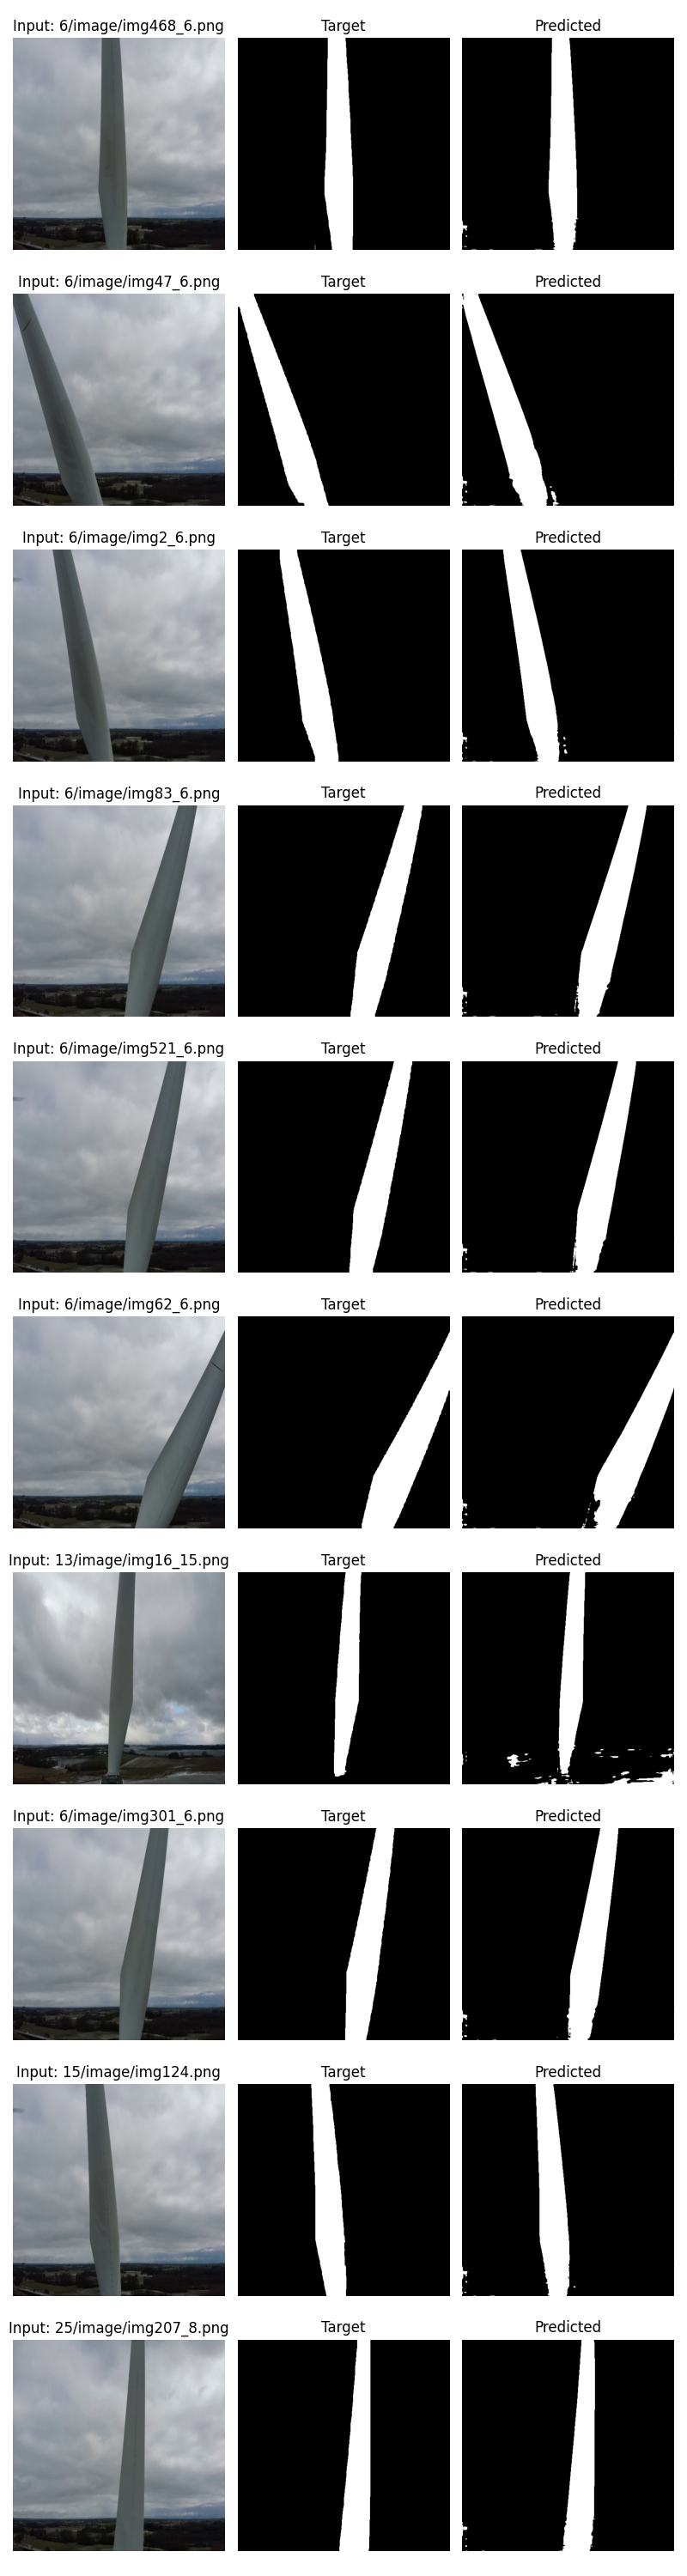

Reproduce this figure in Python.
import torch
import torch.nn as nn
import torch.nn.functional as F
import torch.optim as optim
from torch.nn import PixelUnshuffle
from torch.utils.data import Dataset, DataLoader
import torchvision.transforms as transforms
import torchvision.transforms.functional as TF
import random
import matplotlib.pyplot as plt
from tqdm import tqdm
import os
import torch.distributed as dist
import cv2
from sklearn.model_selection import train_test_split
import torch.distributed as dist
from torch.utils.data import DataLoader, DistributedSampler
from torch.nn.parallel import DistributedDataParallel as DDP
from torch.utils.data import DataLoader, DistributedSampler
from sklearn.metrics.pairwise import pairwise_distances
import torch.multiprocessing as mp
import warnings
warnings.filterwarnings("ignore")
import csv
from PIL import Image
import numpy as np
from scipy.ndimage import binary_erosion
from scipy.spatial.distance import cdist
import time
from thop import profile
from torch.utils.tensorboard import SummaryWriter
from scipy.ndimage import distance_transform_edt
from torch.cuda.amp import autocast, GradScaler
from torchvision.transforms import InterpolationMode

torch.backends.cudnn.benchmark = True  # optimize kernel selection
torch.backends.cuda.matmul.allow_tf32 = True
torch.backends.cudnn.allow_tf32 = True

class HierarchicalSplitDepthwiseSeparableConvBlock(nn.Module):
    def __init__(self, in_channels, out_channels):
        super().__init__()
        
        self.pointwise1 = nn.Conv2d(in_channels, in_channels, kernel_size=1, bias=False)
        
        # Depthwise convolutions for c2, c3, and c4
        self.depthwise2 = nn.Conv2d(in_channels // 4, in_channels // 4, kernel_size=3, padding=1, groups=in_channels // 4, bias=False)
        self.depthwise3 = nn.Conv2d(int(in_channels * 0.375), int(in_channels * 0.375), kernel_size=3, padding=1, groups=int(in_channels*0.375), bias=False)
        self.depthwise4 = nn.Conv2d(int(in_channels * 0.4375), int(in_channels * 0.4375), kernel_size=3, padding=1, groups=int(in_channels*0.4375), bias=False)
        
        self.pointwise2 = nn.Conv2d(in_channels, out_channels, kernel_size=1, bias=False)

    def forward(self, x):
        residual = x
        x = self.pointwise1(x)
        
        # Split the input feature map into four equal parts
        c1, c2, c3, c4 = torch.split(x, x.shape[1] // 4, dim=1)
        
        # Process c2 with depthwise convolution
        c2 = self.depthwise2(c2)
        c21, c22 = torch.split(c2, c2.shape[1] // 2, dim=1)  # Split c2 into c21 and c22
        
        # Concatenate c21 with c1
        c21c1 = torch.cat([c21, c1], dim=1)
        
        # Concatenate c22 with c3 and apply depthwise convolution
        c3c22 = torch.cat([c3,c22], dim=1)
        c3c22 = self.depthwise3(c3c22)
        c3c221, c3c222 = torch.split(c3c22, c3c22.shape[1] // 2, dim=1)  # Split into c3c221 and c3c222
        
        # Concatenate c21c1 with c3c221
        c3c221c21c1 = torch.cat([c3c221, c21c1], dim=1)
        
        # Concatenate c3c222 with c4
        c4c3c222 = torch.cat([c4, c3c222], dim=1)
        
        # Apply depthwise convolution to c4c3c222
        c4c3c222 = self.depthwise4(c4c3c222)
        
        # Final concatenation
        x = torch.cat([c4c3c222, c3c221c21c1], dim=1)
        
        # Apply final pointwise convolution
        x = self.pointwise2(x)
        
        return x + residual  # Residual connection

class UNet(nn.Module):
    def __init__(self, in_channels=3, out_channels=1):
        super().__init__()
        
        def conv_block(in_c, out_c):
            #print(in_c, out_c)
            return nn.Sequential(
                nn.Conv2d(in_c, out_c, kernel_size=3, padding=1),
                nn.BatchNorm2d(out_c),
                nn.ReLU(inplace=True),
                HierarchicalSplitDepthwiseSeparableConvBlock(out_c, out_c)
            )
        
        def pixel_unshuffle_block(in_c, out_c, scale=2):
            #print(in_c)
            return nn.Sequential(
                PixelUnshuffle(scale),  # Scale factor of 2
                nn.Conv2d(in_c*scale**2, out_c, kernel_size=1, bias=False),
                nn.BatchNorm2d(out_c),
                nn.ReLU(inplace=True)
            )
        
        self.encoder1 = nn.Sequential(
            conv_block(in_channels, 64),
            pixel_unshuffle_block(64, 128)
        )
        
        self.encoder2 = nn.Sequential(
            conv_block(128, 128),
            pixel_unshuffle_block(128, 256)
        )
        
        self.encoder3 = nn.Sequential(
            conv_block(256, 256),
            pixel_unshuffle_block(256, 512)
        )
        
        self.encoder4 = nn.Sequential(
            conv_block(512, 512),
            pixel_unshuffle_block(512, 1024)
        )
        
        # Bottleneck (after pixel unshuffle)
        self.bottleneck = nn.Sequential(
            conv_block(1024, 1024)
        )
        
        self.upconv4 = nn.ConvTranspose2d(1024, 512, kernel_size=2, stride=2)
        self.decoder4 = conv_block(1024, 512)
        
        self.upconv3 = nn.ConvTranspose2d(512, 256, kernel_size=2, stride=2)
        self.decoder3 = conv_block(512, 256)
        
        self.upconv2 = nn.ConvTranspose2d(256, 128, kernel_size=2, stride=2)
        self.decoder2 = conv_block(256, 128)
        
        self.upconv1 = nn.ConvTranspose2d(128, 64, kernel_size=2, stride=2)
        self.decoder1 = conv_block(128, 64)
        
        self.final_conv = nn.Conv2d(64, out_channels, kernel_size=1)
        self.activation = nn.Sigmoid()
        
    def forward(self, x):
        #print(f"Input shape: {x.shape}")
        enc1 = self.encoder1(x)
        #print(f"After encoder1: {enc1.shape}")
        enc2 = self.encoder2(enc1)
        #print(f"After encoder2: {enc2.shape}")
        enc3 = self.encoder3(enc2)
        #print(f"After encoder3: {enc3.shape}")
        enc4 = self.encoder4(enc3)
        #print(f"After encoder4: {enc4.shape}")
        
        bottleneck = self.bottleneck(enc4)
        
        dec4 = self.decoder4(torch.cat([self.upconv4(bottleneck), self.encoder4[0](enc3)], dim=1))
        dec3 = self.decoder3(torch.cat([self.upconv3(dec4), self.encoder3[0](enc2)], dim=1))
        dec2 = self.decoder2(torch.cat([self.upconv2(dec3), self.encoder2[0](enc1)], dim=1))
        dec1 = self.decoder1(torch.cat([self.upconv1(dec2), self.encoder1[0](x)], dim=1))
        
        return self.activation(self.final_conv(dec1))

class EarlyStopping:
    def __init__(self, patience=10, mode='min', delta=0.0):
        self.patience = patience
        self.counter = 0
        self.best_score = None
        self.early_stop = False
        self.mode = mode
        self.delta = delta
        self.best_epoch = 0
        self.best_alpha = 1.0

    def __call__(self, model, current_score, epoch, lf_name, lmbda):
        if self.best_score is None:
            self.best_epoch = epoch
            self.best_score = current_score
            self.best_alpha = lmbda
            
            if dist.get_rank() == 0:
                # remove any previous best model to keep only one
                for f in os.listdir('.'):
                    if f.startswith(f"WTBSegmentationModel_PT_{lf_name}") and f.endswith(".pth"):
                        try:
                            os.remove(f)
                        except:
                            pass
            
            torch.save(model.module.state_dict(), f"WTBSegmentationModel_PT_{lf_name}_E{epoch}.pth")
            print("Model saved successfully!")
        elif (self.mode == 'min' and current_score > self.best_score - self.delta) or \
             (self.mode == 'max' and current_score < self.best_score + self.delta):
            self.counter += 1
            if self.counter >= self.patience:
                self.early_stop = True
        else:
            self.best_score = current_score
            self.counter = 0
            self.best_epoch = epoch
            self.best_alpha = lmbda
            
            if dist.get_rank() == 0:
                # remove any previous best model to keep only one
                for f in os.listdir('.'):
                    if f.startswith(f"WTBSegmentationModel_PT_{lf_name}") and f.endswith(".pth"):
                        try:
                            os.remove(f)
                        except:
                            pass
            
            torch.save(model.module.state_dict(), f"WTBSegmentationModel_PT_{lf_name}_E{epoch}.pth")
            print("Model saved successfully!")
    
    def get_best_model(self, lf_name):
        return f"WTBSegmentationModel_PT_{lf_name}_E{self.best_epoch}.pth"

# Dataset class
class ImageDataset(Dataset):
    def __init__(self, image_paths, mask_paths, size, num_classes=2, augmentation=False):
        self.image_paths = image_paths
        self.mask_paths = mask_paths
        self.num_classes = num_classes  # Number of segmentation classes
        self.size = size
        self.augmentation = augmentation
    
    def __len__(self):
        return len(self.image_paths)
    
    def __getitem__(self, idx):
        # Load the image
        image = Image.open(self.image_paths[idx]).convert("RGB")
        
        # Load the mask in grayscale
        mask = cv2.imread(self.mask_paths[idx], cv2.IMREAD_GRAYSCALE)  # Load mask as grayscale
        
        # Apply threshold to binarize the mask
        _, binary_mask = cv2.threshold(mask, 50, 255, cv2.THRESH_BINARY)  # Convert to 0 and 255
        
        # Convert binary mask to tensor and normalize to {0,1}
        binary_mask = torch.tensor(binary_mask, dtype=torch.long) // 255  
        #binary_mask = 1-binary_mask
        
        # Convert binary mask to one-hot encoding (C, H, W)
        #one_hot_mask = F.one_hot(binary_mask, num_classes=self.num_classes).permute(2, 0, 1).float()
            
        image = TF.resize(image, (self.size, self.size))
        mask = TF.resize(binary_mask.unsqueeze(0).float(), (self.size, self.size), interpolation=InterpolationMode.NEAREST)  # Ensure mask resizes differently if needed
        
        if self.augmentation:
            choice = random.choice(["flip", "rotate", "rot+flip"])
            if choice == 'flip':
                image = TF.hflip(image)
                mask = TF.hflip(mask)
            elif choice == 'rotate':
                angle = random.uniform(-45, 45)  # Random Rotation
                image = TF.rotate(image, angle)
                mask = TF.rotate(mask, angle)
            else:
                image = TF.hflip(image)
                mask = TF.hflip(mask)
                angle = random.uniform(-45, 45)  # Random Rotation
                image = TF.rotate(image, angle)
                mask = TF.rotate(mask, angle)

        # Convert image to tensor
        image = TF.to_tensor(image)
        mask.clamp_(0.0, 1.0)

        return image, mask

def prepare_data(base_dir):
    """
    Prepare train, val, and test splits ensuring 70/10/20 per class
    for 'clear contrast' and 'unclear contrast' blade folders.
    """
    # Define which folders are unclear contrast
    unclear_folders = {'6', '13', '15', '25'}

    clear_images, clear_masks = [], []
    unclear_images, unclear_masks = [], []

    # Iterate over all folder IDs
    for folder_name in sorted(os.listdir(base_dir)):
        folder_path = os.path.join(base_dir, folder_name)
        if not os.path.isdir(folder_path):
            continue
        
        image_dir = os.path.join(folder_path, "image")
        mask_dir = os.path.join(folder_path, "mask")

        # Get all image and mask paths
        images = sorted([os.path.join(image_dir, f) for f in os.listdir(image_dir) if f.lower().endswith(('.jpg', '.png'))])
        masks = sorted([os.path.join(mask_dir, f) for f in os.listdir(mask_dir) if f.lower().endswith(('.jpg', '.png'))])

        # Add to respective class lists
        if folder_name in unclear_folders:
            unclear_images.extend(images)
            unclear_masks.extend(masks)
        else:
            clear_images.extend(images)
            clear_masks.extend(masks)

    def split_class(images, masks, seed=42):
        """Split one class into train/val/test = 70/10/20"""
        train_imgs, temp_imgs, train_masks, temp_masks = train_test_split(
            images, masks, test_size=0.30, random_state=seed
        )
        val_imgs, test_imgs, val_masks, test_masks = train_test_split(
            temp_imgs, temp_masks, test_size=(2/3), random_state=seed
        )
        return train_imgs, train_masks, val_imgs, val_masks, test_imgs, test_masks

    # Split both classes separately
    clr_train_i, clr_train_m, clr_val_i, clr_val_m, clr_test_i, clr_test_m = split_class(clear_images, clear_masks)
    unc_train_i, unc_train_m, unc_val_i, unc_val_m, unc_test_i, unc_test_m = split_class(unclear_images, unclear_masks)

    # Combine them
    train_images = clr_train_i + unc_train_i
    train_masks  = clr_train_m + unc_train_m
    val_images   = clr_val_i + unc_val_i
    val_masks    = clr_val_m + unc_val_m
    test_images_c  = clr_test_i
    test_masks_c = clr_test_m
    test_images_u = unc_test_i
    test_masks_u =  unc_test_m

    # Shuffle each split so classes mix
    combined = list(zip(train_images, train_masks))
    random.shuffle(combined)
    train_images, train_masks = zip(*combined)

    combined = list(zip(val_images, val_masks))
    random.shuffle(combined)
    val_images, val_masks = zip(*combined)

    combined = list(zip(test_images_c, test_masks_c))
    random.shuffle(combined)
    test_images_c, test_masks_c = zip(*combined)
    
    combined = list(zip(test_images_u, test_masks_u))
    random.shuffle(combined)
    test_images_u, test_masks_u = zip(*combined)

    return (
        list(train_images), list(train_masks),
        list(val_images), list(val_masks),
        list(test_images_c), list(test_masks_c),
        list(test_images_u), list(test_masks_u)
    )

# Dice Score Calculation
def dice(pred, target, smooth=1e-6):
    """
    Calculate the Dice score for the segmentation mask.
    
    Args:
        pred (Tensor): predicted mask (N, C, H, W) with logits.
        target (Tensor): ground truth mask (N, C, H, W).
        threshold (float): threshold for converting logits to binary mask.
        smooth (float): smoothing factor to avoid division by zero.
        
    Returns:
        float: Dice score.
    """
    # Apply sigmoid to get probabilities, then apply threshold
    # pred = pred > threshold  # Convert to binary (0 or 1)
    
    # Flatten for calculation
    N = pred.shape[0]
    scores = []
    for i in range(N):
        pred_flat = pred[i].view(-1)
        target_flat = target[i].view(-1)
        intersection = (pred_flat * target_flat).sum()
        dice = (2. * intersection + smooth) / (pred_flat.sum() + target_flat.sum() + smooth)
        scores.append(dice.item() * 100.0)
    return np.round(np.mean(scores),2)

def compute_distance_map(mask, iterations=10):
    """
    Approximates distance transform INSIDE the FG region.
    mask: (B,1,H,W) binary {0,1}
    Returns: distance where center of FG = large, border = 0, BG = 0
    """
    mask = mask.float()
    dist = torch.zeros_like(mask)

    # current foreground region that survives erosion
    current = mask.clone()

    for step in range(1, iterations + 1):
        # Erode: only pixels whose 3x3 neighborhood is all 1 survive
        eroded = (F.avg_pool2d(current, kernel_size=3, stride=1, padding=1) == 1.0).float()

        # ring = pixels removed in this step (they were inside FG before, now gone)
        ring = current - eroded  # still inside original FG

        # assign distance = step to these pixels
        dist += step * ring

        current = eroded

        # early stop if nothing remains
        if current.sum() == 0:
            break

    # border pixels were never “removed” → distance 0 by design
    # background always 0
    return dist

def _dilate(x, k=2):
    # x: (B,1,H,W)
    # pad right and bottom by 1 to keep same size after 2x2 pool
    x_pad = F.pad(x, (0,1,0,1), mode='replicate')  # (left,right,top,bottom)
    y = F.max_pool2d(x_pad, kernel_size=2, stride=1)  # -> (B,1,H,W)
    return y

def _erode(x, k=2):
    x_inv = 1.0 - x
    x_inv_pad = F.pad(x_inv, (0,1,0,1), mode='replicate')
    y_inv = F.max_pool2d(x_inv_pad, kernel_size=2, stride=1)
    return 1.0 - y_inv

def bs_loss(pred, target, alpha=0.8, threshold=0.5, eps=1e-6, kernel_size=2):
    """
    Boundary-sensitive BS-loss from the paper.

    Args:
        pred:   (B,1,H,W) prediction probabilities in [0,1]
        target: (B,1,H,W) ground-truth mask in {0,1}
        alpha:  weight for boundary false pixels (0.6–0.9 in paper)
        threshold: binarization threshold for pred
        eps:    numerical stability
    Returns:
        scalar loss (mean over batch)
    """
    # 1) Binarize prediction
    P  = (pred).float()
    GT = target.float()

    # 2) Edge expansion & shrinking maps
    #    EM = dilated mask; outer ring used as (EM - mask)
    #    SM = eroded mask; inner ring used as (mask - SM)
    EM_P  = _dilate(P,  kernel_size)
    SM_P  = _erode(P,   kernel_size)
    EM_GT = _dilate(GT, kernel_size)
    SM_GT = _erode(GT,  kernel_size)

    # Bands
    inner_P  = P  * (1.0 - SM_P)           # P - SM^P
    outer_P  = (EM_P  - P).clamp(0, 1)     # EM^P - P

    inner_GT = GT * (1.0 - SM_GT)          # GT - SM^GT
    outer_GT = (EM_GT - GT).clamp(0, 1)    # EM^GT - GT

    # 3) Basic regions
    TIG          = P * GT                  # true intersection
    P_minus_TIG  = P  * (1.0 - GT)         # prediction-only pixels
    GT_minus_TIG = GT * (1.0 - P)          # GT-only pixels

    # 4) False pixels near boundaries
    FBP_in  = P_minus_TIG  * inner_P       # (P - TIG) ∩ (P - SM^P)
    FBP_out = GT_minus_TIG * outer_P       # (GT - TIG) ∩ (EM^P - P)

    FBG_in  = GT_minus_TIG * inner_GT      # (GT - TIG) ∩ (GT - SM^GT)
    FBG_out = P_minus_TIG  * outer_GT      # (P - TIG) ∩ (EM^GT - GT)

    # 5) False pixels far from boundaries
    FIP = (P_minus_TIG  - FBP_in  - FBG_out).clamp(min=0.0)
    FIG = (GT_minus_TIG - FBP_out - FBG_in).clamp(min=0.0)

    # 6) Weighted false pixels (Equations 7–8)
    WF_P  = alpha * (FBP_in  + FBG_out) + (1.0 - alpha) * FIP
    WF_GT = alpha * (FBP_out + FBG_in)  + (1.0 - alpha) * FIG

    # 7) Sum over pixels
    #    shape: (B,)
    TIG_sum  = TIG.view(TIG.size(0), -1).sum(dim=1)
    WF_P_sum = WF_P.view(WF_P.size(0), -1).sum(dim=1)
    WF_GT_sum= WF_GT.view(WF_GT.size(0), -1).sum(dim=1)

    # 8) BS-loss per sample (Dice-style)
    numerator   = 2.0 * TIG_sum
    denominator = 2.0 * TIG_sum + WF_P_sum + WF_GT_sum + eps

    loss_per_sample = 1.0 - numerator / denominator
    return loss_per_sample.mean()

def c_loc(pred, target, reduction="mean", eps=1e-6):
    """
    Geometric C_loc as in the paper.
    pred, target must be B×1×H×W *binary masks* (0/1)
    Returns unnormalized C_loc in pixel units.
    """
    B, _, H, W = pred.shape

    # convert probabilities to binary (paper uses binary)
    pred_bin = (pred>0.5).float()
    target = target.float()

    # column projections: shape (B, W)
    pred_col = pred_bin.sum(dim=2).squeeze(1)
    tgt_col  = target.sum(dim=2).squeeze(1)

    # row projections: shape (B, H)
    pred_row = pred_bin.sum(dim=3).squeeze(1)
    tgt_row  = target.sum(dim=3).squeeze(1)

    # L1 differences (SUM, not mean)
    col_loss = torch.abs(pred_col - tgt_col).sum(dim=1)   # per image
    row_loss = torch.abs(pred_row - tgt_row).sum(dim=1)   # per image

    loss = col_loss + row_loss  # geometric, up to O(H+W)

    if reduction == "mean":
        return loss.mean()
    elif reduction == "sum":
        return loss.sum()
    else:
        return loss
        
def _soft_dilate(x, k):
    # x: (B,1,H,W)
    pad = k // 2
    return F.max_pool2d(x, kernel_size=k, stride=1, padding=pad)

def _soft_erode(x, k):
    # min-pool via max-pool on negated tensor
    pad = k // 2
    return -F.max_pool2d(-x, kernel_size=k, stride=1, padding=pad)

def soft_closing(x, k):
    return _soft_erode(_soft_dilate(x, k), k)

def fg_int_loss(pred, target, k=5, eps=1e-6):
    p = (pred>0.5).float().clamp(0, 1)
    g = target.float()

    c = soft_closing(p, k)
    hole_score = F.relu(c - p) * g

    per_img_holes = hole_score.sum(dim=(1,2,3))
    #per_img_area  = g.sum(dim=(1,2,3))

    return per_img_holes.mean()

def bs_cloc_loss(pred, target, beta, smooth=1e-6):
    # plt.imshow(target[0,:,:,:].squeeze().cpu().numpy(), cmap='gray')
    # plt.imshow(pred[0,:,:,:].squeeze().cpu().numpy(), cmap='gray')
    # plt.savefig(f"holaaa.png")
    # plt.show()
    
    # Boundary loss
    bs_l = bs_loss(pred, target)
    c_l = c_loc(pred, target)
    fi_l = fg_int_loss(pred, target=target)
    bce_l = F.binary_cross_entropy(pred, target, reduction='mean')
    
    # Combined loss
    loss = bce_l + bs_l + beta * (c_l + fi_l)
    return loss, bce_l, bs_l, c_l, fi_l

def precision(pred, target, smooth=1e-6):
    """
    Batch-averaged precision (%).
    """
    N = pred.shape[0]
    scores = []
    for i in range(N):
        pred_flat = pred[i].view(-1)
        target_flat = target[i].view(-1)
        tp = (pred_flat * target_flat).sum()
        fp = (pred_flat * (1 - target_flat)).sum()
        precision = (tp + smooth) / (tp + fp + smooth)
        scores.append(precision.item() * 100.0)
    return np.round(np.mean(scores),2)


def recall(pred, target, smooth=1e-6):
    """
    Batch-averaged recall (%).
    """
    N = pred.shape[0]
    scores = []
    for i in range(N):
        pred_flat = pred[i].view(-1)
        target_flat = target[i].view(-1)
        tp = (pred_flat * target_flat).sum()
        fn = ((1 - pred_flat) * target_flat).sum()
        recall = (tp + smooth) / (tp + fn + smooth)
        scores.append(recall.item() * 100.0)
    return np.round(np.mean(scores),2)


# def _surface_points(mask_np):
#     """Return boundary coordinates of a binary mask."""
#     if mask_np.ndim == 3:  # (C,H,W) -> merge channels
#         mask_np = mask_np[0]
#     mask_np = mask_np.astype(bool)
#     return np.argwhere(mask_np ^ binary_erosion(mask_np))

def _surface_points(mask_np):
    """
    Return boundary coordinates of a binary mask using OpenCV contours.
    This version is more robust than binary_erosion — it works even
    with 1-pixel-wide or noisy masks and preserves shape perfectly.
    """
    if mask_np.ndim == 3:  # (C,H,W)
        mask_np = mask_np[0]
    mask_np = mask_np.astype(np.uint8)

    # Ensure mask is binary 0/1 (not grayscale)
    _, mask_bin = cv2.threshold(mask_np, 0, 1, cv2.THRESH_BINARY)

    # Find contours of the white region(s)
    contours, _ = cv2.findContours(mask_bin, cv2.RETR_EXTERNAL, cv2.CHAIN_APPROX_NONE)

    if len(contours) == 0:
        return np.empty((0, 2), dtype=int)

    # Combine all contours into one coordinate list
    contour_points = np.vstack([c.reshape(-1, 2) for c in contours])

    # cv2 gives (x, y) → swap to (row, col) for compatibility with numpy indexing
    contour_points = contour_points[:, [1, 0]]

    return contour_points

def hd95(pred, target, voxel_spacing=1.0):
    """
    Batch-averaged 95% Hausdorff distance (mm).
    """
    N = pred.shape[0]
    hd_list = []
    for i in range(N):
        pred_np = pred[i].cpu().numpy().astype(bool)
        target_np = target[i].cpu().numpy().astype(bool)

        pred_pts = _surface_points(pred_np)
        target_pts = _surface_points(target_np)

        if len(pred_pts) == 0 or len(target_pts) == 0:
            hd_list.append(np.nan)
            continue

        dist_pred_to_target = cdist(pred_pts, target_pts).min(axis=1)
        dist_target_to_pred = cdist(target_pts, pred_pts).min(axis=1)

        hd95 = np.percentile(np.hstack([dist_pred_to_target, dist_target_to_pred]), 95)
        hd_list.append(hd95 * voxel_spacing)
    return np.round(np.nanmean(hd_list),2)

def assd(pred, target, voxel_spacing=1.0):
    """
    Batch-averaged ASSD (mm).
    """
    N = pred.shape[0]
    assd_list = []
    for i in range(N):
        pred_np = pred[i].cpu().numpy().astype(bool)
        target_np = target[i].cpu().numpy().astype(bool)

        pred_pts = _surface_points(pred_np)
        target_pts = _surface_points(target_np)

        if len(pred_pts) == 0 or len(target_pts) == 0:
            assd_list.append(np.nan)
            continue

        dist_pred_to_target = cdist(pred_pts, target_pts).min(axis=1)
        dist_target_to_pred = cdist(target_pts, pred_pts).min(axis=1)
        assd = (dist_pred_to_target.mean() + dist_target_to_pred.mean()) / 2.0
        assd_list.append(assd * voxel_spacing)
    return np.round(np.nanmean(assd_list),2)

# Training loop with Dice Score reporting (DDP-compatible)
def train(rank, world_size, model, train_loader, optimizer, epoch, batch_size, beta):
    model.train()
    running_loss = running_dice = running_precision = running_recall = 0.0
    running_hd95 = running_assd = total_infer_time = total_mem = 0.0
    running_hd = running_dsc = running_fi = running_bce = 0.0
    total_batches = 0

    train_loader.sampler.set_epoch(epoch)

    for images, masks in tqdm(train_loader, desc=f"Epoch {epoch + 1} Training", disable=(rank != 0)):
        images, masks = images.to(rank, non_blocking=True), masks.to(rank, non_blocking=True)

        optimizer.zero_grad(set_to_none=True)
        torch.cuda.reset_peak_memory_stats()
        torch.cuda.synchronize()
        t0 = time.time()

        # ✅ AMP context
        # with autocast():
        outputs = model(images)
        # outputs = outputs[:,0:1,:,:]
        # masks = masks[:,0:1,:,:]
        loss, bce_l, l_hd, l_dsc, l_fi = bs_cloc_loss(outputs, masks, beta)

        torch.cuda.synchronize()
        infer_time = time.time() - t0

        mem_gb = torch.cuda.max_memory_allocated() / (1024 ** 3)
        total_mem += mem_gb
        total_infer_time += infer_time
        total_batches += 1

        # scaler.scale(loss).backward()
        # scaler.step(optimizer)
        # scaler.update()
        loss.backward() 
        optimizer.step()

        preds = (outputs > 0.5).float()
        running_loss += loss.item()
        running_bce += bce_l
        running_hd += l_hd
        running_dsc += l_dsc
        running_fi += l_fi
        running_dice += dice(preds, masks)
        running_precision += precision(preds, masks)
        running_recall += recall(preds, masks)
        running_hd95 += hd95(preds, masks)
        running_assd += assd(preds, masks)
    
    # ⬇️ average across GPUs
    metrics = torch.tensor([
        running_bce / len(train_loader),
        running_hd / len(train_loader),
        running_dsc / len(train_loader),
        running_fi / len(train_loader),
        running_loss / len(train_loader),
        running_dice / len(train_loader),
        running_precision / len(train_loader),
        running_recall / len(train_loader),
        running_hd95 / len(train_loader),
        running_assd / len(train_loader),
        total_infer_time / total_batches if total_batches > 0 else 0.0,
        total_mem / total_batches if total_batches > 0 else 0.0
    ], device=rank)

    dist.all_reduce(metrics, op=dist.ReduceOp.SUM)
    metrics /= world_size
    avg_bce, avg_hd, avg_dsc, avg_fi, avg_loss, avg_dice, avg_prec, avg_rec, avg_hd95, avg_assd, avg_ipe, avg_mem = metrics.tolist()

    if rank == 0:
        print(f"Epoch {epoch + 1} - Loss: {avg_loss:.4f} - L_BCE: {avg_bce:.4f} - L_BS: {avg_hd:.4f} - C_Loc: {avg_dsc:.4f} - L_Fi: {avg_fi:.4f} - Beta: {beta:.2f} - Dice: {avg_dice:.2f}, Prec: {avg_prec:.2f}, Rec: {avg_rec:.2f}, HD95: {avg_hd95:.2f}, ASSD: {avg_assd:.2f}, IPE: {avg_ipe:.2f}, Mem: {avg_mem:.2f}")
    return avg_loss, avg_bce, avg_hd, avg_dsc, avg_fi, avg_dice, avg_prec, avg_rec, avg_hd95, avg_assd, avg_ipe, avg_mem

# Validation loop with Dice Score reporting (DDP-compatible)
def validate(rank, world_size, model, val_loader, batch_size, beta):
    model.eval()
    val_loader.sampler.set_epoch(0)
    
    running_loss = 0.0
    running_dice = 0.0
    running_precision = 0.0
    running_recall = 0.0
    running_hd95 = 0.0
    running_assd = 0.0
    total_infer_time = 0.0
    total_batches = 0
    total_mem = 0.0 
    running_hd = running_dsc = running_fi = running_bce = 0.0
    
    with torch.no_grad():
        for images, masks in tqdm(val_loader, desc="Validation", disable=(dist.get_rank() != 0)):
            images, masks = images.to(rank), masks.to(rank)
            
            torch.cuda.reset_peak_memory_stats()
            torch.cuda.synchronize()
            t0 = time.time()
            outputs = model(images)
            # plt.imshow(outputs[0,:,:,:].squeeze().cpu().numpy(), cmap='gray')
            # plt.show()
            torch.cuda.synchronize()
            infer_time = time.time() - t0

            # batch memory (GB)
            mem_gb = torch.cuda.max_memory_allocated() / (1024 ** 3)
            total_mem += mem_gb
            total_infer_time += infer_time
            total_batches += 1
            
            loss, bce_l, l_hd, l_dsc, l_fi = bs_cloc_loss(outputs, masks, beta)
            dice_score = dice((outputs>0.5).float(), masks)
            precision_score = precision((outputs>0.5).float(), masks)
            recall_score = recall((outputs>0.5).float(), masks)
            hd95_score = hd95((outputs>0.5).float(), masks)
            assd_score = assd((outputs>0.5).float(), masks)

            running_loss += loss.item()
            running_bce += bce_l
            running_hd += l_hd
            running_dsc += l_dsc
            running_fi += l_fi
            running_dice += dice_score
            running_precision += precision_score
            running_recall += recall_score
            running_hd95 += hd95_score
            running_assd += assd_score
    
    # ---------- Average across batches ----------
    metrics = torch.tensor([
        running_loss / len(val_loader),
        running_bce / len(val_loader),
        running_hd / len(val_loader),
        running_dsc / len(val_loader),
        running_fi / len(val_loader),
        running_dice / len(val_loader),
        running_precision / len(val_loader),
        running_recall / len(val_loader),
        running_hd95 / len(val_loader),
        running_assd / len(val_loader),
        total_infer_time / total_batches if total_batches > 0 else 0.0,
        total_mem / total_batches if total_batches > 0 else 0.0
    ], device=rank)

    dist.all_reduce(metrics, op=dist.ReduceOp.SUM)
    metrics /= world_size

    avg_loss, avg_bce, avg_hd, avg_dsc, avg_fi, avg_dice, avg_prec, avg_rec, avg_hd95, avg_assd, avg_ipe, avg_mem = metrics.tolist()

    if dist.get_rank() == 0:
        print(f"Val. Loss: {avg_loss:.4f}, L_BCE: {avg_bce:.4f}, L_BS: {avg_hd:.4f}, C_Loc: {avg_dsc:.4f}, L_Fi: {avg_fi:.4f}, Val. DSC: {avg_dice:.2f}, Val. Precision: {avg_prec:.2f}, Val. Recall: {avg_rec:.2f}, Val. HD95: {avg_hd95:.2f}, Val. ASSD: {avg_assd:.2f}, Val. IPE: {avg_ipe:.2f}, Val. Mem: {avg_mem:.2f}")
        
    return avg_loss, avg_bce, avg_hd, avg_dsc, avg_fi, avg_dice, avg_prec, avg_rec, avg_hd95, avg_assd, avg_ipe, avg_mem

# Testing function (DDP-compatible)
def test(rank, world_size, model, test_loader, batch_size, beta):
    model.eval()
    test_loader.sampler.set_epoch(0)
    
    running_loss = running_dice = running_precision = running_recall = 0.0
    running_hd95 = running_assd = 0.0
    running_hd = running_dsc = running_fi = running_bce = 0.0
    total_infer_time = 0.0
    total_batches = 0
    total_mem = 0.0

    # ---------- FLOPs (GFLOPs per batch) ----------
    if rank == 0:
        sample_input = torch.randn(1, *next(iter(test_loader))[0].shape[1:]).to(rank)
        flops, params = profile(model, inputs=(sample_input,), verbose=False)
        flops_g = flops / 1e9   # GFLOPs / batch
    dist.barrier()

    # ---------- Inference ----------
    with torch.no_grad():
        for images, masks in tqdm(test_loader, desc=f"Testing (Rank {rank})"):
            images, masks = images.to(rank), masks.to(rank)

            torch.cuda.reset_peak_memory_stats()
            torch.cuda.synchronize()
            t0 = time.time()
            outputs = model(images)
            # outputs = outputs[:,0:1,:,:]
            # masks = masks[:,0:1,:,:]
            torch.cuda.synchronize()
            infer_time = time.time() - t0

            # batch memory (GB)
            mem_gb = torch.cuda.max_memory_allocated() / (1024 ** 3)
            total_mem += mem_gb
            total_infer_time += infer_time
            total_batches += 1

            loss, bce_l, l_hd, l_dsc, l_fi = bs_cloc_loss(outputs, masks, beta)
            dice_score = dice((outputs>0.5).float(), masks)
            prec_score = precision((outputs>0.5).float(), masks)
            rec_score = recall((outputs>0.5).float(), masks)
            hd95_score = hd95((outputs>0.5).float(), masks)
            assd_score = assd((outputs>0.5).float(), masks)

            running_loss += loss.item()
            running_bce += bce_l
            running_hd += l_hd
            running_dsc += l_dsc
            running_fi += l_fi
            running_dice += dice_score
            running_precision += prec_score
            running_recall += rec_score
            running_hd95 += hd95_score
            running_assd += assd_score

    # ---------- Average across batches ----------
    metrics = torch.tensor([
        running_loss / len(test_loader),
        running_bce / len(test_loader),
        running_hd / len(test_loader),
        running_dsc / len(test_loader),
        running_fi / len(test_loader),
        running_dice / len(test_loader),
        running_precision / len(test_loader),
        running_recall / len(test_loader),
        running_hd95 / len(test_loader),
        running_assd / len(test_loader),
        total_infer_time / total_batches if total_batches > 0 else 0.0,
        total_mem / total_batches if total_batches > 0 else 0.0
    ], device=rank)

    dist.all_reduce(metrics, op=dist.ReduceOp.SUM)
    metrics /= world_size

    avg_loss, avg_bce, avg_hd, avg_dsc, avg_fi, avg_dice, avg_prec, avg_rec, avg_hd95, avg_assd, avg_ipe, avg_mem = metrics.tolist()

    if dist.get_rank() == 0:
        print(
            f"Te. Loss: {avg_loss:.4f} | L_BCE: {avg_bce:.4f} | L_BS: {avg_hd:.4f} | C_Loc: {avg_dsc:.4f} | L_Fi: {avg_fi:.4f} | Beta: {beta:.2f} | DSC: {avg_dice:.2f}% | "
            f"Precision: {avg_prec:.2f}% | Recall: {avg_rec:.2f}% | "
            f"HD95: {avg_hd95:.2f} px | ASSD: {avg_assd:.2f} px | "
            f"IPE: {avg_ipe:.2f} s/b | Mem: {avg_mem:.2f} GB/b | FLOPs: {flops_g:.2f} G/b"
        )

    if rank == 0:
        return (
            avg_loss, avg_bce, avg_hd, avg_dsc, avg_fi, avg_dice, avg_prec, avg_rec, avg_hd95, avg_assd,
            avg_ipe, avg_mem, flops_g
        )
    else:
        return (
            avg_loss, avg_bce, avg_hd, avg_dsc, avg_fi, avg_dice, avg_prec, avg_rec, avg_hd95, avg_assd,
            avg_ipe, avg_mem, None
        )

def visualize_random_samples(model, test_loader, rank, lf_name, num_samples=5):
    if dist.get_rank() != 0:
        return

    import os
    model.eval()
    ds = test_loader.dataset
    indices = random.sample(range(len(ds)), num_samples)
    fig, axes = plt.subplots(num_samples, 3, figsize=(8, 3*num_samples))

    for i, idx in enumerate(indices):
        # Load sample directly by index (bypasses sampler order, fine for viz)
        image, target_mask = ds[idx]
        path = getattr(ds, "image_paths", None)
        title = '/'.join(path[idx].split('/')[-3:]) if path is not None else f"idx {idx}"

        image = image.unsqueeze(0).to(rank, non_blocking=True)
        target_mask = target_mask.unsqueeze(0).to(rank, non_blocking=True)

        with torch.no_grad():
            pred_mask = (model(image) > 0.5)

        target_np = target_mask.squeeze().cpu().numpy()
        pred_np   = pred_mask.squeeze().cpu().numpy()

        axes[i, 0].imshow(image.squeeze().permute(1, 2, 0).cpu().numpy())
        axes[i, 0].set_title(f"Input: {title}")
        axes[i, 0].axis('off')

        axes[i, 1].imshow(target_np, cmap='gray')
        axes[i, 1].set_title("Target")
        axes[i, 1].axis('off')

        axes[i, 2].imshow(pred_np, cmap='gray')
        axes[i, 2].set_title("Predicted")
        axes[i, 2].axis('off')

    plt.tight_layout()
    plt.savefig(f"WTBSegmentation_PT_{lf_name}.png")
    plt.show()


def cleanup():
    dist.destroy_process_group()
    
def init_log_csv(log_path, headers):
    if dist.get_rank() == 0:
        os.makedirs(os.path.dirname(log_path), exist_ok=True)
        with open(log_path, mode='w', newline='') as f:
            writer = csv.writer(f)
            writer.writerow(headers)

def append_log_csv(log_path, row):
    if dist.get_rank() == 0:
        with open(log_path, mode='a', newline='') as f:
            writer = csv.writer(f)
            writer.writerow(row)

def write_test_result(test_log_path, test_loss, test_hd, test_dsc, test_fi, best_lambda, test_dice, test_precision, test_recall, test_hd95, test_assd, test_ipe, test_mem, test_flops):
    if dist.get_rank() == 0:
        with open(test_log_path, mode='w', newline='') as f:
            writer = csv.writer(f)
            writer.writerow(['test_loss', 'test_bs', 'test_cloc', 'test_fi', 'best_beta', 'test_dice', 'test_precision', 'test_recall', 'test_hd95', 'test_assd', 'test_ipe', 'test_mem', 'test_flops'])
            writer.writerow([test_loss, test_hd, test_dsc, test_fi, best_lambda, test_dice, test_precision, test_recall, test_hd95, test_assd, test_ipe, test_mem, test_flops])

def get_beta(epoch, beta_max=0.2, warmup_epochs=30):
    return beta_max * min(epoch / warmup_epochs, 1.0)

def main():
    
    # Get the rank and world size from environment variables
    rank = int(os.environ["RANK"])
    world_size = int(os.environ["WORLD_SIZE"])
    local_rank = int(os.environ["LOCAL_RANK"])
    
    torch.manual_seed(42 + rank)
    torch.cuda.set_device(rank)

    # Initialize the process group
    dist.init_process_group(backend="nccl")

    # Transforms
    size = 512
    batch_size = 4
    lf_name = 'BCE+BS+C+FI'

    # Load data (your prepare_data function)
    train_images, train_masks, val_images, val_masks, test_images_c, test_masks_c, test_images_u, test_masks_u = prepare_data(
        r"/home/angel.encalada/Documents/WTBSegmentation/dataset/Dataset"
    )
    
    train_dataset_org = ImageDataset(train_images, train_masks, size=size, num_classes=2)
    val_dataset_org = ImageDataset(val_images, val_masks, size=size, num_classes=2)
    test_dataset_c_org = ImageDataset(test_images_c, test_masks_c, size=size , num_classes=2)
    test_dataset_u_org = ImageDataset(test_images_u, test_masks_u, size=size , num_classes=2)
    
    # train_dataset_aug = ImageDataset(train_images, train_masks, size=size, num_classes=2, augmentation=True)
    # val_dataset_aug = ImageDataset(val_images, val_masks, size=size, num_classes=2, augmentation=True)
    # test_dataset_aug = ImageDataset(test_images, test_masks, size=size , num_classes=2, augmentation=True)
    
    train_dataset = train_dataset_org #+ train_dataset_aug
    val_dataset = val_dataset_org #+ val_dataset_aug
    test_dataset_c = test_dataset_c_org #+ test_dataset_aug
    test_dataset_u = test_dataset_u_org

    # Create distributed samplers
    train_sampler = DistributedSampler(
        train_dataset,
        num_replicas=world_size,
        rank=rank,
        shuffle=True,
        drop_last=True,
        seed=42
    )
    val_sampler = DistributedSampler(
        val_dataset,
        num_replicas=world_size,
        rank=rank,
        shuffle=False,
        seed=42
    )
    test_sampler_c = DistributedSampler(
        test_dataset_c,
        num_replicas=world_size,
        rank=rank,
        shuffle=False,
        seed=42
    )
    test_sampler_u = DistributedSampler(
        test_dataset_u,
        num_replicas=world_size,
        rank=rank,
        shuffle=False,
        seed=42
    )

    num_workers = 16  # adjust per GPU
    pin_memory = True
    prefetch_factor = 3

    train_loader = DataLoader(
        train_dataset,
        batch_size=batch_size,
        sampler=train_sampler,
        num_workers=num_workers,
        pin_memory=True,
        drop_last=True,
        persistent_workers=True,
        prefetch_factor=prefetch_factor
    )
    
    val_loader = DataLoader(
        val_dataset,
        batch_size=batch_size,
        sampler=val_sampler,
        num_workers=num_workers,
        pin_memory=True,
        persistent_workers=True,
        prefetch_factor=prefetch_factor
    )
    
    test_loader_c = DataLoader(
        test_dataset_c,
        batch_size=batch_size,
        sampler=test_sampler_c,
        num_workers=num_workers,
        pin_memory=True,
        persistent_workers=True,
        prefetch_factor=prefetch_factor
    )
    
    test_loader_u = DataLoader(
        test_dataset_u,
        batch_size=batch_size,
        sampler=test_sampler_u,
        num_workers=num_workers,
        pin_memory=True,
        persistent_workers=True,
        prefetch_factor=prefetch_factor
    )

    # --- Modelo y optimizador ---
    model = UNet(out_channels=1)

    # 🔹 Convertir BatchNorm a SyncBatchNorm (seguro para DDP)
    model = torch.nn.SyncBatchNorm.convert_sync_batchnorm(model)
    model = model.to(rank)

    # 🔹 Envolver en DDP una sola vez
    model = DDP(model, device_ids=[rank], output_device=rank)

    optimizer = torch.optim.Adam(model.parameters(), lr=1e-3)
    scheduler = torch.optim.lr_scheduler.ReduceLROnPlateau(
        optimizer,  # Optimizer you're using (e.g., Adam, SGD)
        mode='min',  # Minimize validation loss
        factor=0.5,  # Reduce LR by half
        patience=5,  # Wait 5 epochs before reducing LR
        verbose=True,
        min_lr=1e-6  # Minimum LR value to avoid too much reduction
    )
    early_stopping = EarlyStopping(patience=10, mode='min')
    
    # --- Logs ---
    if rank == 0:
        train_log_path = f'logs/train_log_PT_{lf_name}.csv'
        init_log_csv(train_log_path, [
            'epoch', 'train_loss', 'train_bce', 'train_bs', 'train_cloc', 'train_fi', 'train_beta', 'train_dice', 'train_precision', 'train_recall',
            'train_hd95', 'train_assd', 'train_ipe', 'train_mem', 'val_loss', 'val_bs', 'val_cloc', 'val_fi', 'val_dice', 'val_precision',
            'val_recall', 'val_hd95', 'val_assd', 'val_ipe', 'val_mem'
        ])
        test_log_path = f'logs/test_log_PT_{lf_name}.csv'
        init_log_csv(test_log_path, [
            'test_loss', 'test_bce', 'test_bs', 'test_cloc', 'test_fi', 'best_beta', 'test_dice', 'test_precision', 'test_recall', 'test_hd95', 'test_assd', 'test_ipe', 'test_mem', 'test_flops'
        ])
        writer = SummaryWriter(log_dir = f"runs/WTBS_PT_{lf_name}")

    # --- Entrenamiento ---
    num_epochs = 250
    
    for epoch in range(num_epochs):
        alpha = get_beta(epoch+1)
        train_sampler.set_epoch(epoch)
        
        train_loss, train_bce, train_hd, train_dsc, train_fi, train_dice, train_precision, train_recall, train_hd95, train_assd, train_ipe, train_mem = train(
            rank, world_size, model, train_loader, optimizer, epoch, batch_size, alpha
        )
        
        val_loss, val_bce, val_hd, val_dsc, val_fi, val_dice, val_precision, val_recall, val_hd95, val_assd, val_ipe, val_mem = validate(
            rank, world_size, model, val_loader, batch_size, alpha
        )
        scheduler.step(val_loss)

        if rank == 0:
            append_log_csv(train_log_path, [
                epoch + 1, train_loss, train_bce, train_hd, train_dsc, train_fi, alpha, train_dice, train_precision, train_recall, train_hd95, train_assd, train_ipe, train_mem,
                val_loss, val_hd, val_dsc, val_fi, val_dice, val_precision, val_recall, val_hd95, val_assd, val_ipe, val_mem
            ])
            
            # writer.add_scalar('Loss/Train', train_loss, epoch)
            # writer.add_scalar('Loss/Val', val_loss, epoch)
            # writer.add_scalar('Dice/Train', train_dice, epoch)
            # writer.add_scalar('Dice/Val', val_dice, epoch)
            # writer.add_scalar('Precision/Train', train_precision, epoch)
            # writer.add_scalar('Precision/Val', val_precision, epoch)
            # writer.add_scalar('Recall/Train', train_recall, epoch)
            # writer.add_scalar('Recall/Val', val_recall, epoch)
            # writer.add_scalar('HD95/Train', train_hd95, epoch)
            # writer.add_scalar('HD95/Val', val_hd95, epoch)
            # writer.add_scalar('ASSD/Train', train_assd, epoch)
            # writer.add_scalar('ASSD/Val', val_assd, epoch)
            # writer.add_scalar('IPE/Train', train_ipe, epoch)
            # writer.add_scalar('IPE/Val', val_ipe, epoch)
            # writer.add_scalar('Mem/Train', train_mem, epoch)
            # writer.add_scalar('Mem/Val', val_mem, epoch)

        early_stopping(model, val_loss, epoch+1, lf_name, alpha)
        
        if early_stopping.early_stop:
            if rank == 0:
                print("Early stopping triggered!")
            break
    
    best_model_name = early_stopping.get_best_model(lf_name)
    best_model = UNet(out_channels=1)
    best_model = torch.nn.SyncBatchNorm.convert_sync_batchnorm(best_model)
    
    # 1️⃣ Load checkpoint BEFORE wrapping in DDP
    checkpoint = torch.load(best_model_name, map_location=f"cuda:{rank}")
    
    # 2️⃣ If the model was saved from DDP (has "module." keys):
    if any(k.startswith("module.") for k in checkpoint.keys()):
        checkpoint = {k.replace("module.", ""): v for k, v in checkpoint.items()}
    
    best_model.load_state_dict(checkpoint, strict=False)
    
    # 3️⃣ Now move to GPU and wrap in DDP
    best_model = best_model.to(rank)
    best_model = DDP(best_model, device_ids=[rank], output_device=rank)
    
    print('Testing on easy samples')
    test_loss, test_bce, test_hd, test_dsc, test_fi, test_dice, test_precision, test_recall, test_hd95, test_assd, test_ipe, test_mem, test_flops = test(
        rank, world_size, best_model.module, test_loader_c, batch_size, early_stopping.best_alpha
    )
    
    if rank == 0:
        append_log_csv(test_log_path, [test_loss, test_bce, test_hd, test_dsc, test_fi, early_stopping.best_alpha, test_dice, test_precision, test_recall,
                          test_hd95, test_assd, test_ipe, test_mem, test_flops])
    
    print('Testing on hard samples')
    test_loss, test_bce, test_hd, test_dsc, test_fi, test_dice, test_precision, test_recall, test_hd95, test_assd, test_ipe, test_mem, test_flops = test(
        rank, world_size, best_model.module, test_loader_u, batch_size, early_stopping.best_alpha
    )
    if rank == 0:
        append_log_csv(test_log_path, [test_loss, test_bce, test_hd, test_dsc, test_fi, early_stopping.best_alpha, test_dice, test_precision, test_recall,
                          test_hd95, test_assd, test_ipe, test_mem, test_flops])
        visualize_random_samples(best_model.module, test_loader_u, rank, lf_name, num_samples=10)

    # --- Limpieza ---
    dist.barrier()
    dist.destroy_process_group()

main()
